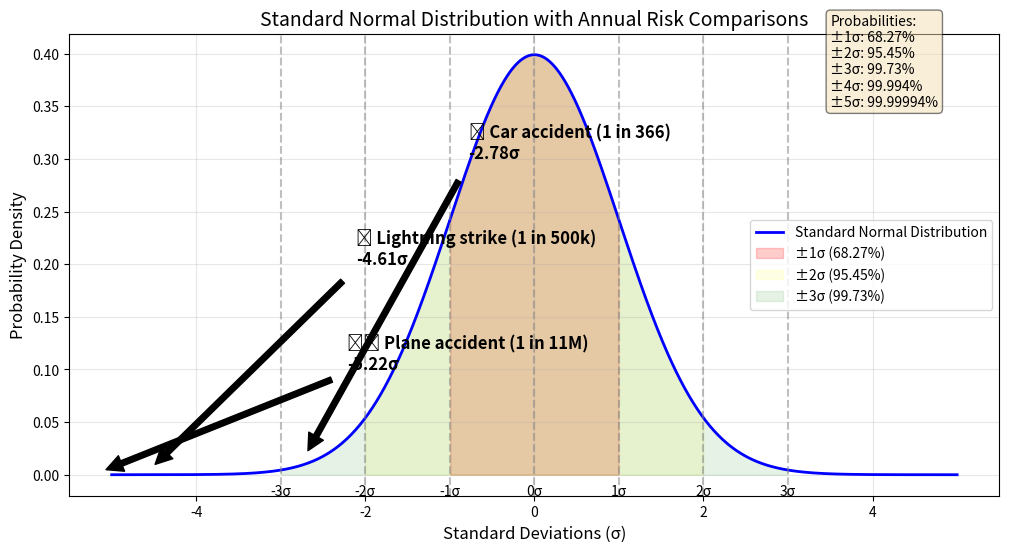

Python code for this plot:
import numpy as np
import matplotlib.pyplot as plt
from scipy.stats import norm

# Create points for x-axis
x = np.linspace(-5, 5, 1000)

# Calculate the standard normal distribution
y = norm.pdf(x, 0, 1)

# Create the plot
plt.figure(figsize=(12, 6))
plt.plot(x, y, 'b-', lw=2, label='Standard Normal Distribution')

# Fill areas for different sigma regions
plt.fill_between(x, y, where=(x >= -1) & (x <= 1), color='red', alpha=0.2, 
                label='±1σ (68.27%)')
plt.fill_between(x, y, where=(x >= -2) & (x <= 2), color='yellow', alpha=0.1, 
                label='±2σ (95.45%)')
plt.fill_between(x, y, where=(x >= -3) & (x <= 3), color='green', alpha=0.1, 
                label='±3σ (99.73%)')

# Add vertical lines for sigma values
for sigma in [-3, -2, -1, 0, 1, 2, 3]:
    plt.axvline(x=sigma, color='gray', linestyle='--', alpha=0.5)
    plt.text(sigma, -0.02, f'{sigma}σ', horizontalalignment='center')

# Add real-world probability annotations with larger, bold text and emojis
# Car accident: ~1 in 366 per year
car_sigma = norm.ppf(1/366)
plt.annotate(f'🚗 Car accident (1 in 366)\n{car_sigma:.2f}σ', 
            xy=(car_sigma, norm.pdf(car_sigma, 0, 1)),
            xytext=(car_sigma+2, 0.3),
            arrowprops=dict(facecolor='black', shrink=0.05),
            fontsize=12,
            weight='bold')

# Lightning strike: ~1 in 500,000 per year
lightning_sigma = norm.ppf(1/500000)
plt.annotate(f'⚡ Lightning strike (1 in 500k)\n{lightning_sigma:.2f}σ', 
            xy=(lightning_sigma, norm.pdf(lightning_sigma, 0, 1)),
            xytext=(lightning_sigma+2.5, 0.2),
            arrowprops=dict(facecolor='black', shrink=0.05),
            fontsize=12,
            weight='bold')

# Airplane accident: ~1 in 11 million per year
plane_sigma = norm.ppf(1/11000000)
plt.annotate(f'✈️ Plane accident (1 in 11M)\n{plane_sigma:.2f}σ', 
            xy=(plane_sigma, norm.pdf(plane_sigma, 0, 1)),
            xytext=(plane_sigma+3, 0.1),
            arrowprops=dict(facecolor='black', shrink=0.05),
            fontsize=12,
            weight='bold')

# Customize the plot
plt.title('Standard Normal Distribution with Annual Risk Comparisons', fontsize=14)
plt.xlabel('Standard Deviations (σ)', fontsize=12)
plt.ylabel('Probability Density', fontsize=12)
plt.grid(True, alpha=0.3)
plt.legend()

# Add text box with probabilities
props = dict(boxstyle='round', facecolor='wheat', alpha=0.5)
textstr = '\n'.join([
    'Probabilities:',
    '±1σ: 68.27%',
    '±2σ: 95.45%',
    '±3σ: 99.73%',
    '±4σ: 99.994%',
    '±5σ: 99.99994%'
])
plt.text(3.5, 0.35, textstr, bbox=props)

plt.show()
